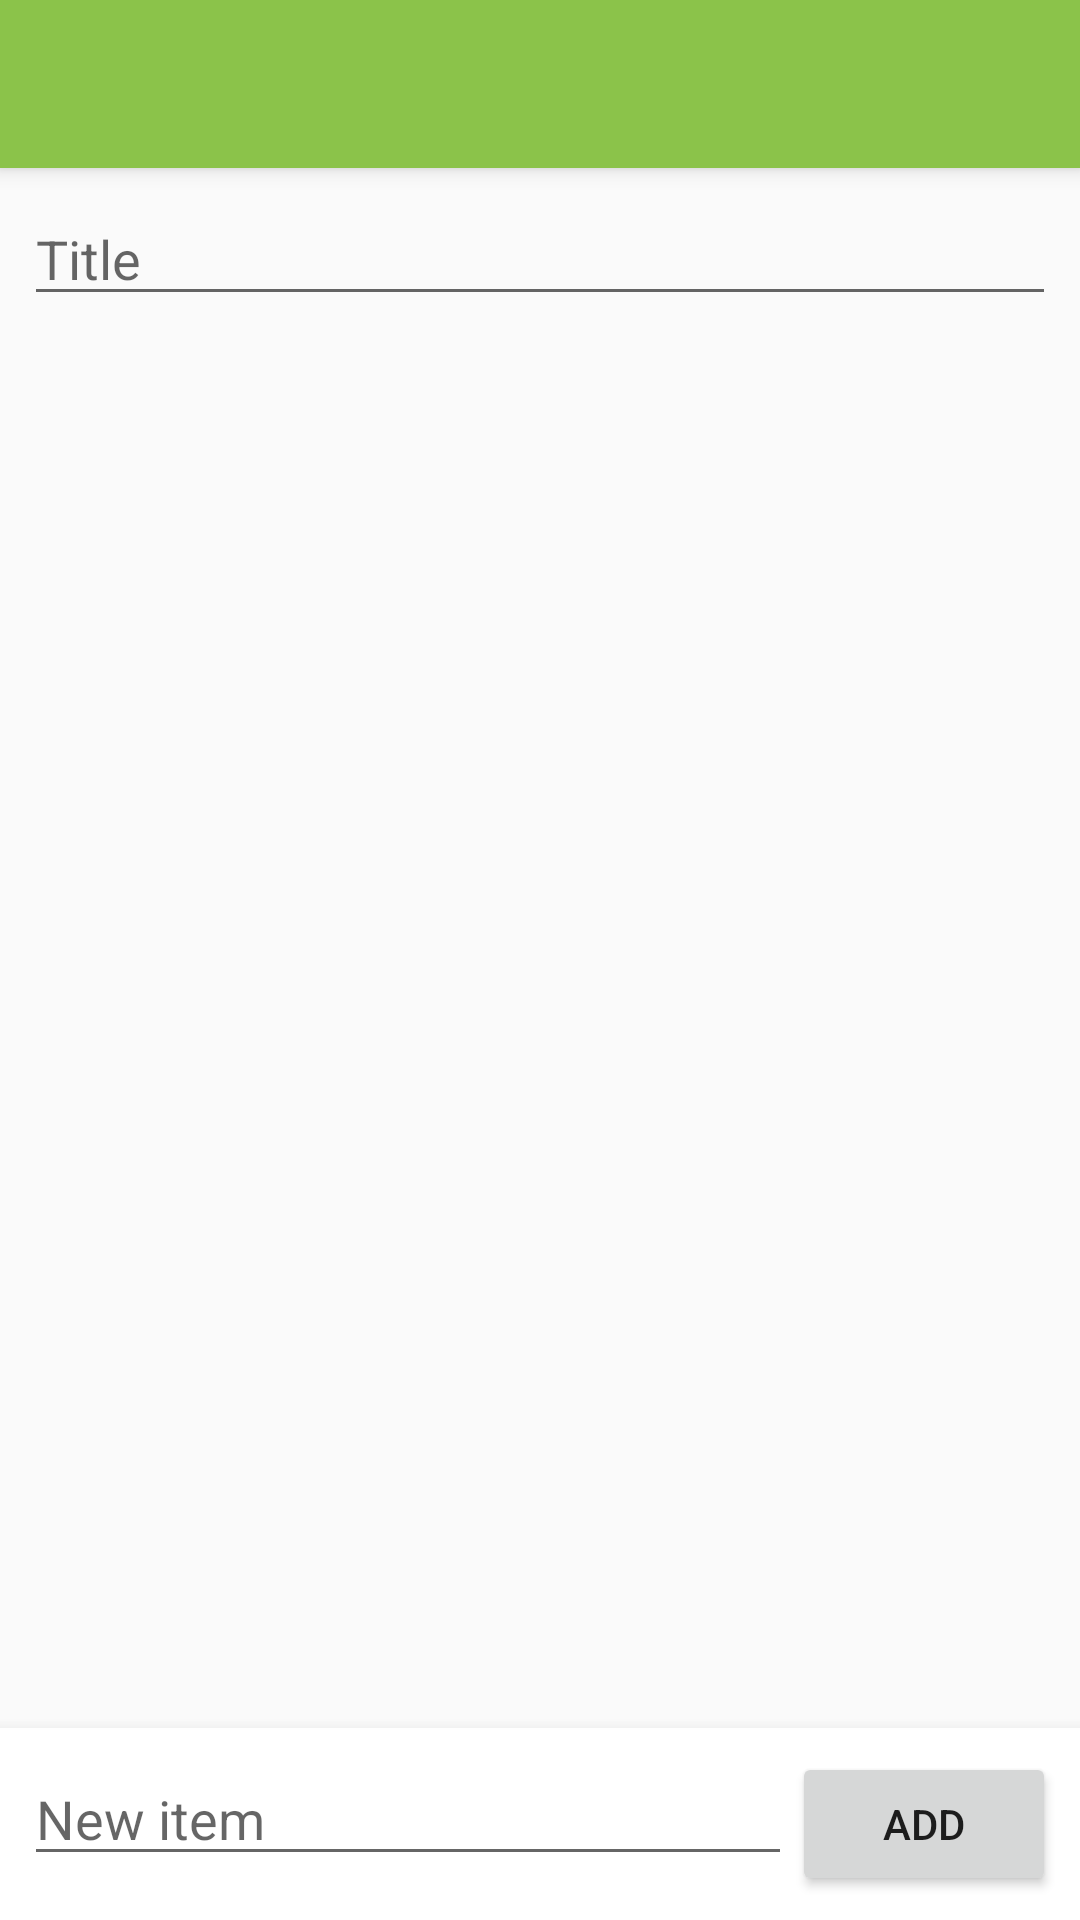

Reconstruct the res/layout file that produces this screen, plus the resources it refers to.
<!-- AndroidManifest.xml: application theme AppTheme -->
<!-- res/layout/activity_todo_list_detail.xml -->
<?xml version="1.0" encoding="utf-8"?>
<LinearLayout xmlns:android="http://schemas.android.com/apk/res/android"
    android:layout_width="match_parent"
    android:layout_height="match_parent"
    android:focusable="true"
    android:focusableInTouchMode="true"
    android:orientation="vertical">

    <include layout="@layout/toolbar" />

    <EditText
        android:id="@+id/title"
        android:layout_width="match_parent"
        android:layout_height="wrap_content"
        android:layout_margin="8dp"
        android:hint="@string/hint_title"
        android:inputType="textCapSentences" />

    <android.support.v7.widget.RecyclerView
        android:id="@+id/recyclerView"
        android:layout_width="match_parent"
        android:layout_height="0dp"
        android:layout_weight="1"
        android:padding="8dp" />

    <LinearLayout
        android:layout_width="match_parent"
        android:layout_height="wrap_content"
        android:background="@android:color/white"
        android:elevation="8dp"
        android:orientation="horizontal"
        android:padding="8dp">

        <EditText
            android:id="@+id/new_item"
            android:layout_width="0dp"
            android:layout_height="wrap_content"
            android:layout_weight="1"
            android:hint="@string/hint_new_item"
            android:inputType="textCapSentences" />

        <Button
            android:id="@+id/btn_add"
            android:layout_width="wrap_content"
            android:layout_height="wrap_content"
            android:text="@string/btn_add"/>
    </LinearLayout>

</LinearLayout>
<!-- res/layout/toolbar.xml (included above) -->
<?xml version="1.0" encoding="utf-8"?>
<android.support.v7.widget.Toolbar xmlns:android="http://schemas.android.com/apk/res/android"
    xmlns:app="http://schemas.android.com/apk/res-auto"
    xmlns:tools="http://schemas.android.com/tools"
    android:id="@+id/toolbar"
    style="@style/HeaderBar"
    android:layout_width="match_parent"
    android:layout_height="?actionBarSize"
    android:theme="@style/ActionBarThemeOverlay"
    app:popupTheme="@style/ActionBarPopupThemeOverlay"
    tools:showIn="@layout/activity_main" />
<!-- res/layout/activity_main.xml (included above) -->
<?xml version="1.0" encoding="utf-8"?>
<LinearLayout xmlns:android="http://schemas.android.com/apk/res/android"
    xmlns:tools="http://schemas.android.com/tools"
    android:layout_width="match_parent"
    android:layout_height="match_parent"
    android:orientation="vertical"
    tools:context=".ui.activity.MainActivity">

    <include layout="@layout/toolbar" />

    <FrameLayout
        android:layout_width="match_parent"
        android:layout_height="match_parent">

        <android.support.v7.widget.RecyclerView
            android:id="@+id/recyclerview"
            android:layout_width="match_parent"
            android:layout_height="match_parent"
            android:padding="8dp" />

        <android.support.design.widget.FloatingActionButton
            android:id="@+id/fab"
            android:layout_width="wrap_content"
            android:layout_height="wrap_content"
            android:layout_gravity="bottom|end"
            android:layout_margin="16dp"
            android:src="@drawable/ic_add" />

        <ProgressBar
            android:id="@+id/progress"
            android:layout_width="wrap_content"
            android:layout_height="wrap_content"
            android:layout_gravity="center"
            android:visibility="gone"/>
    </FrameLayout>

</LinearLayout>
<!-- resources referenced by this layout -->
<resources>
  <string name="btn_add">Add</string>
  <string name="hint_new_item">New item</string>
  <string name="hint_title">Title</string>
  <style name="ActionBarPopupThemeOverlay" parent="ThemeOverlay.AppCompat.Light" />
  <style name="ActionBarThemeOverlay" parent="ThemeOverlay.AppCompat.ActionBar">
          <item name="android:textColorPrimary">@android:color/white</item>
          <item name="android:textColorSecondary">@android:color/white</item>
      </style>
  <style name="HeaderBar">
          <item name="android:background">@color/colorPrimary</item>
          <item name="android:elevation">4dp</item>
      </style>
  <style name="AppTheme" parent="Theme.AppCompat.Light.NoActionBar">
          
          <item name="colorPrimary">@color/colorPrimary</item>
          <item name="colorPrimaryDark">@color/colorPrimaryDark</item>
          <item name="colorAccent">@color/colorAccent</item>
      </style>
  <color name="colorPrimary">#8BC34A</color>
  <color name="colorPrimaryDark">#689F38</color>
  <color name="colorAccent">#EF9A9A</color>
</resources>
